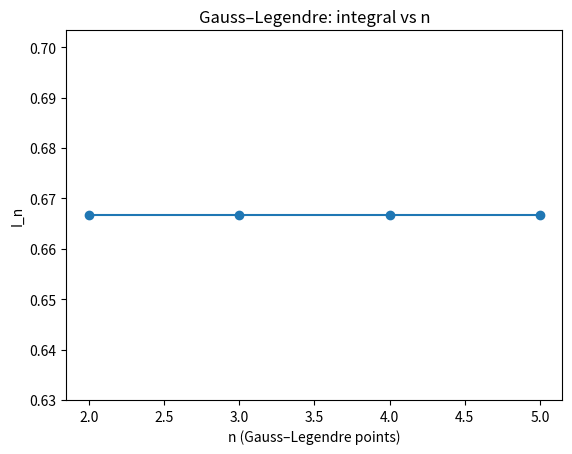
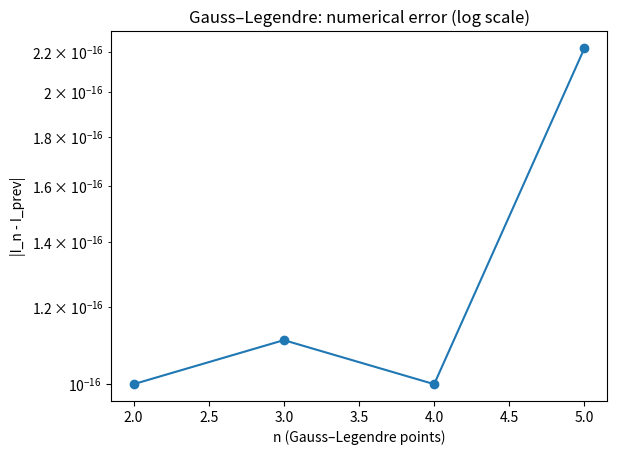

Generate these figures, in order, with matplotlib:
"""
Gauss–Legendre quadrature (2, 3, 4, 5 points) on [a, b] with numerical error.

What this script does:
- Approximates I = ∫_a^b f(x) dx using n-point Gauss–Legendre quadrature.
- Supports n = 2, 3, 4, 5 (nodes and weights hard-coded for [-1, 1]).
- Maps general interval [a, b] to [-1, 1] using:
      x = (b - a)/2 * t + (a + b)/2
      dx = (b - a)/2 dt
- For each chosen n:
    * I_n      : n-point Gauss–Legendre approximation.
    * error_n  : |I_n - I_prev|, purely numerical difference with previous n.
- Writes data to 'gauss_legendre_convergence.dat'.
- Optionally plots results with matplotlib if available.

How to use in the exam:
- Step 1: Edit USER PARAMETERS:
    * a, b             : limits of integration.
    * n_list           : list of orders (subset of [2, 3, 4, 5]).
- Step 2: Change f(x) to your integrand.
- Step 3: Run:
        python3 gauss_legendre_quadrature.py
- Step 4: Use gnuplot:
        plot 'gauss_legendre_convergence.dat' using 1:2 with linespoints title 'I_n'
        plot 'gauss_legendre_convergence.dat' using 1:3 with linespoints title 'error'

Data file columns:
    col1: n        (number of Gauss–Legendre points)
    col2: I_n      (Gauss–Legendre approximation on [a, b])
    col3: error_n  (|I_n - I_prev|, purely numerical)
"""

import math

try:
    import matplotlib.pyplot as plt
    HAVE_MPL = True
except ImportError:
    HAVE_MPL = False

# ========== USER PARAMETERS: CHANGE THESE IN THE EXAM ==========
a = -1.0                    # Left limit of integration
b = 1.0                     # Right limit of integration
n_list = [2, 3, 4, 5]       # Orders of Gauss–Legendre to use
output_file = "gauss_legendre_convergence.dat"
# ===============================================================


def f(x):
    """
    Integrand f(x). Replace this with the given function in the exam.

    Example: f(x) = x^2
    """
    return x * x


def get_gauss_legendre_nodes_weights(n):
    """
    Return nodes and weights for n-point Gauss–Legendre quadrature on [-1, 1].

    The values are standard and hard-coded, taken from tables.
    We do NOT compute them dynamically.

    Returns:
        nodes  : list of t_k
        weights: list of w_k
    """
    if n == 2:
        # 2-point Gauss–Legendre on [-1, 1]
        nodes = [-1.0 / math.sqrt(3.0), 1.0 / math.sqrt(3.0)]
        weights = [1.0, 1.0]
    elif n == 3:
        # 3-point Gauss–Legendre
        nodes = [0.0,
                 -math.sqrt(3.0 / 5.0),
                 math.sqrt(3.0 / 5.0)]
        weights = [8.0 / 9.0,
                   5.0 / 9.0,
                   5.0 / 9.0]
    elif n == 4:
        # 4-point Gauss–Legendre
        sqrt_30 = math.sqrt(30.0)
        nodes = [
            -math.sqrt((3.0 + 2.0 * math.sqrt(6.0 / 5.0)) / 7.0),
            -math.sqrt((3.0 - 2.0 * math.sqrt(6.0 / 5.0)) / 7.0),
             math.sqrt((3.0 - 2.0 * math.sqrt(6.0 / 5.0)) / 7.0),
             math.sqrt((3.0 + 2.0 * math.sqrt(6.0 / 5.0)) / 7.0)
        ]
        weights = [
            (18.0 - sqrt_30) / 36.0,
            (18.0 + sqrt_30) / 36.0,
            (18.0 + sqrt_30) / 36.0,
            (18.0 - sqrt_30) / 36.0
        ]
    elif n == 5:
        # 5-point Gauss–Legendre
        nodes = [
            0.0,
            -1.0/3.0 * math.sqrt(5.0 - 2.0 * math.sqrt(10.0/7.0)),
             1.0/3.0 * math.sqrt(5.0 - 2.0 * math.sqrt(10.0/7.0)),
            -1.0/3.0 * math.sqrt(5.0 + 2.0 * math.sqrt(10.0/7.0)),
             1.0/3.0 * math.sqrt(5.0 + 2.0 * math.sqrt(10.0/7.0))
        ]
        weights = [
            128.0 / 225.0,
            (322.0 + 13.0 * math.sqrt(70.0)) / 900.0,
            (322.0 + 13.0 * math.sqrt(70.0)) / 900.0,
            (322.0 - 13.0 * math.sqrt(70.0)) / 900.0,
            (322.0 - 13.0 * math.sqrt(70.0)) / 900.0
        ]
    else:
        raise ValueError("Only n = 2, 3, 4, 5 are supported.")

    return nodes, weights


def gauss_legendre_integral(a, b, n):
    """
    Compute ∫_a^b f(x) dx using n-point Gauss–Legendre quadrature.

    Steps:
    1. Get nodes t_k and weights w_k for [-1, 1].
    2. Map from t in [-1, 1] to x in [a, b] by:
           x = ((b - a) / 2) * t + (a + b) / 2
       and dx = (b - a) / 2 dt.
    3. Approximate integral as:
           I ≈ sum( w_k * f(x_k) ) * (b - a) / 2
    """

    nodes, weights = get_gauss_legendre_nodes_weights(n)

    # Half-width and midpoint of the interval
    half = 0.5 * (b - a)
    mid = 0.5 * (a + b)

    I = 0.0
    for t, w in zip(nodes, weights):
        x = half * t + mid
        I += w * f(x)

    # Multiply by the scaling factor from dx
    I *= half
    return I


def main():
    fout = open(output_file, "w")
    fout.write("# col1: n (number of Gauss–Legendre points)\n")
    fout.write("# col2: I_n (Gauss–Legendre approximation on [a, b])\n")
    fout.write("# col3: error_n = |I_n - I_prev| (purely numerical)\n")

    I_prev = None
    n_vals = []
    I_vals = []
    err_vals = []

    for n in n_list:
        I_n = gauss_legendre_integral(a, b, n)

        if I_prev is None:
            error = 0.0
        else:
            error = abs(I_n - I_prev)

        fout.write(f"{n} {I_n} {error}\n")

        n_vals.append(n)
        I_vals.append(I_n)
        err_vals.append(error)

        I_prev = I_n

    fout.close()

    print("Gauss–Legendre quadrature study finished.")
    print("Results written to:", output_file)
    print("Last approximation I_n =", I_prev)
    print("Example gnuplot commands:")
    print("  plot 'gauss_legendre_convergence.dat' using 1:2 with linespoints title 'I_n'")
    print("  plot 'gauss_legendre_convergence.dat' using 1:3 with linespoints title 'error'")

    if HAVE_MPL:
        # Plot I_n vs n
        plt.figure()
        plt.plot(n_vals, I_vals, marker='o')
        plt.xlabel("n (Gauss–Legendre points)")
        plt.ylabel("I_n")
        plt.title("Gauss–Legendre: integral vs n")

        # Log-plot for numerical error
        eps = 1e-16
        err_no_zero = [e if e > 0.0 else eps for e in err_vals]

        plt.figure()
        plt.semilogy(n_vals, err_no_zero, marker='o')
        plt.xlabel("n (Gauss–Legendre points)")
        plt.ylabel("|I_n - I_prev|")
        plt.title("Gauss–Legendre: numerical error (log scale)")

        plt.show()


if __name__ == "__main__":
    main()
